Photos from the image-classification dataset "oil_palm_fruit" in the GitHub repository Hartinidamanik/OilPalm_Research. Its 4 classes are: overripe, ripe, underripe, unripe.

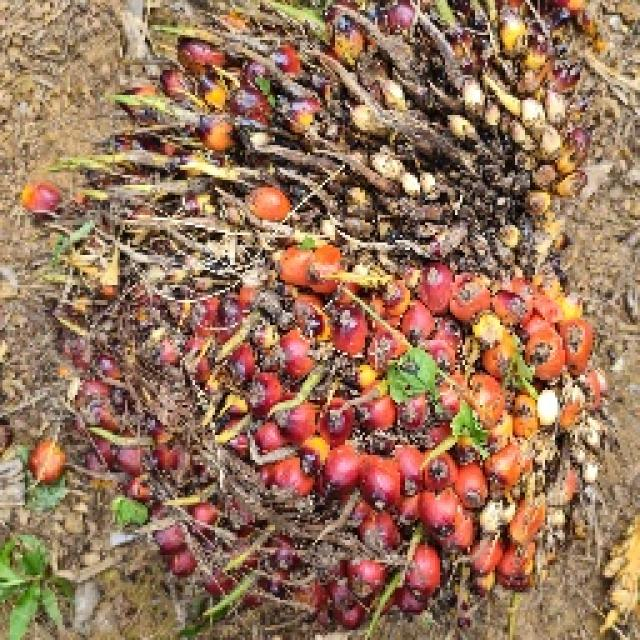
Label: ripe

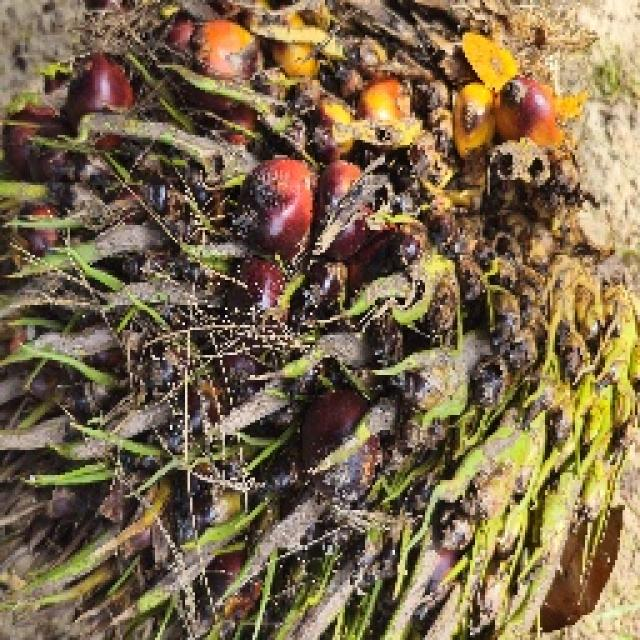
Label: ripe

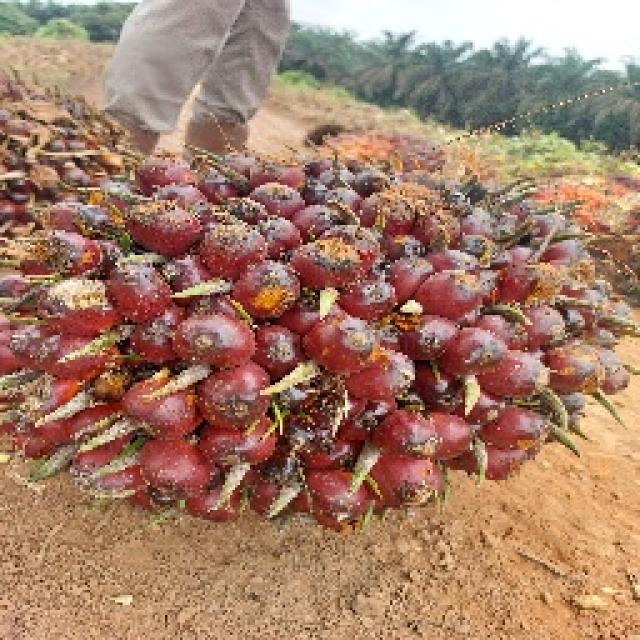
Label: underripe

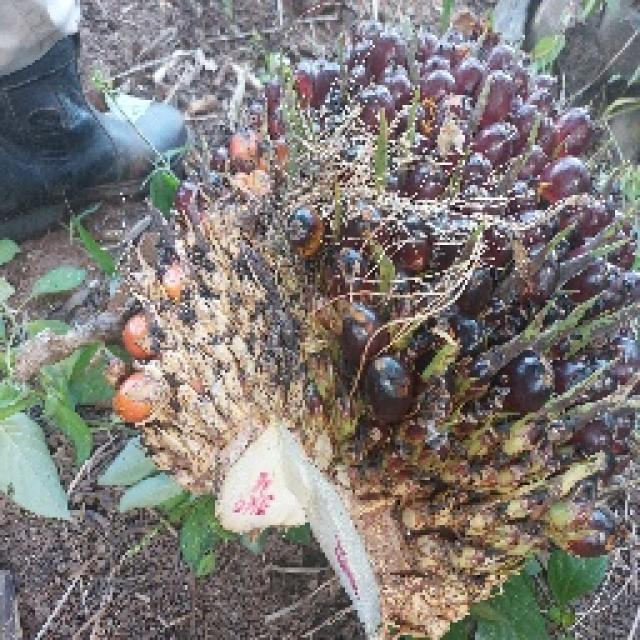
Label: underripe

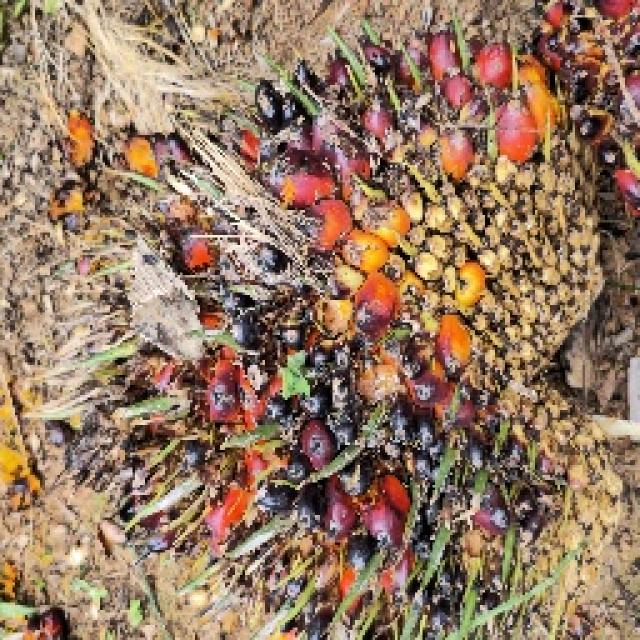
Label: overripe

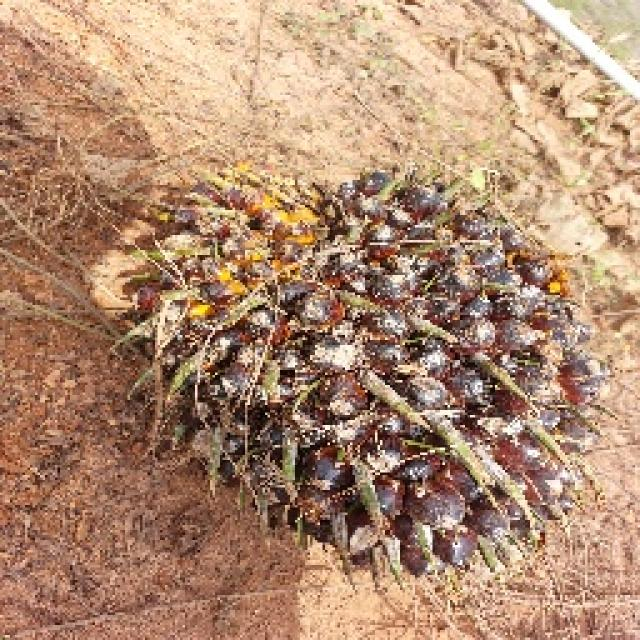
Label: unripe
